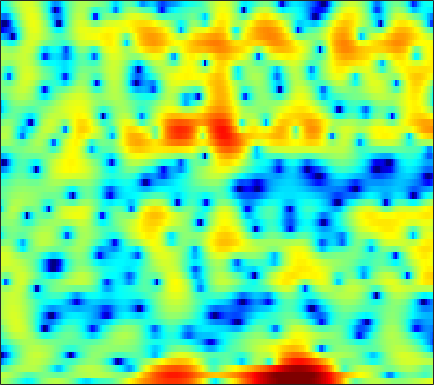

The file beside this chart, header and first rows:
1.8996, 1.6092, 1.1546, 0.61405, 0.15372, -0.54781, -1.3534, -2.0268, -3.0098, -4.0974, -5.1618, -5.8827, -6.4663, -6.3113, -5.7223, -4.5764, -3.2396, -2.2857, -1.1334, -0.18509, 0.61375, 1.116, 1.6774, 2.0726
2.663, 2.586, 2.424, 2.188, 1.952, 1.557, 1.075, 0.6552, 0.03161, -0.6431, -1.292, -1.706, -2.082, -2.169, -2.059, -1.727, -1.305, -0.9929, -0.6411, -0.4134, -0.3228, -0.3583, -0.5049, -0.7296
-2.927, -2.245, -1.375, -0.5887, -0.07097, 0.5374, 1.047, 1.369, 1.719, 1.988, 2.187, 2.293, 2.388, 2.415, 2.391, 2.283, 2.073, 1.833, 1.391, 0.7736, -0.06041, -0.8475, -2.147, -3.788
-12.57, -10.68, -8.493, -6.57, -5.274, -3.722, -2.358, -1.454, -0.3944, 0.5039, 1.24, 1.693, 2.171, 2.516, 2.683, 2.8, 2.786, 2.697, 2.475, 2.136, 1.683, 1.277, 0.6653, -0.009829
-28.15, -21.16, -15.4, -11.47, -9.133, -6.546, -4.43, -3.083, -1.543, -0.2704, 0.772, 1.407, 2.104, 2.626, 2.913, 3.165, 3.279, 3.277, 3.165, 2.925, 2.557, 2.196, 1.602, 0.8703
-9.732, -9.083, -7.955, -6.636, -5.6, -4.219, -2.91, -2.016, -0.9435, -0.02353, 0.7438, 1.222, 1.735, 2.115, 2.319, 2.483, 2.536, 2.511, 2.394, 2.19, 1.908, 1.65, 1.248, 0.7765
-4.892, -4.249, -3.368, -2.491, -1.855, -1.043, -0.2975, 0.1979, 0.7686, 1.217, 1.545, 1.709, 1.819, 1.814, 1.739, 1.558, 1.3, 1.073, 0.7509, 0.4309, 0.1379, -0.05138, -0.2624, -0.4359
-2.947, -1.904, -0.6838, 0.3545, 1.023, 1.761, 2.327, 2.641, 2.909, 3.006, 2.927, 2.745, 2.338, 1.731, 1.148, 0.2111, -0.8891, -1.792, -3.008, -4.07, -4.735, -4.876, -4.62, -4.044
-1.401, -0.1964, 1.136, 2.188, 2.814, 3.45, 3.862, 4.032, 4.073, 3.892, 3.485, 3.02, 2.173, 1.036, -0.02644, -1.784, -4.038, -6.176, -9.981, -16.06, -30.25, -20.6, -13.66, -10.13
0.7688, 1.513, 2.376, 3.075, 3.486, 3.872, 4.072, 4.099, 3.959, 3.612, 3.053, 2.486, 1.533, 0.3459, -0.7095, -2.338, -4.195, -5.7, -7.769, -9.706, -11.27, -12.07, -12.55, -12.32
2.018, 2.505, 3.066, 3.508, 3.752, 3.955, 4.005, 3.94, 3.706, 3.3, 2.72, 2.168, 1.277, 0.1979, -0.7356, -2.146, -3.757, -5.109, -7.138, -9.523, -12.48, -15.39, -21.48, -47.59
2.127, 2.576, 3.068, 3.434, 3.622, 3.75, 3.739, 3.635, 3.367, 2.959, 2.413, 1.909, 1.116, 0.2, -0.5616, -1.664, -2.877, -3.847, -5.223, -6.662, -8.116, -9.153, -10.32, -10.96
1.948, 2.413, 2.899, 3.242, 3.407, 3.508, 3.463, 3.337, 3.047, 2.608, 2.025, 1.503, 0.7125, -0.156, -0.8345, -1.745, -2.618, -3.216, -3.922, -4.521, -5.027, -5.331, -5.653, -5.888
2.127, 2.446, 2.798, 3.067, 3.221, 3.35, 3.368, 3.281, 3.001, 2.503, 1.768, 1.06, -0.08895, -1.46, -2.581, -4.018, -5.071, -5.462, -5.438, -5.005, -4.436, -4.035, -3.58, -3.265
1.385, 1.141, 1.019, 1.28, 1.686, 2.341, 2.916, 3.196, 3.29, 3.022, 2.341, 1.516, -0.07348, -2.4, -4.814, -9.748, -21.63, -21.43, -10.87, -6.788, -4.422, -3.225, -2.08, -1.298
-2.534, -5.973, -14.05, -9.563, -4.558, -0.6817, 1.591, 2.663, 3.492, 3.759, 3.535, 3.076, 2.126, 0.8528, -0.2626, -1.759, -2.883, -3.32, -3.34, -2.978, -2.51, -2.17, -1.773, -1.382
0.6725, -0.1125, -0.7472, -0.4992, 0.1969, 1.357, 2.41, 3.012, 3.521, 3.695, 3.569, 3.3, 2.723, 1.939, 1.257, 0.2624, -0.8129, -1.637, -2.746, -3.844, -4.963, -5.77, -6.699, -7.252
3.102, 3.027, 2.957, 2.967, 3.028, 3.142, 3.248, 3.293, 3.262, 3.081, 2.77, 2.436, 1.835, 1.044, 0.3289, -0.8185, -2.221, -3.455, -5.418, -7.875, -10.96, -13.74, -18.21, -22.78
3.879, 3.883, 3.838, 3.745, 3.638, 3.452, 3.218, 3.013, 2.701, 2.358, 1.952, 1.597, 1.054, 0.4044, -0.1995, -1.194, -2.438, -3.603, -5.519, -7.963, -11.08, -13.99, -18.49, -22.67
4.017, 4.006, 3.896, 3.646, 3.366, 2.891, 2.309, 1.817, 1.164, 0.6257, 0.2401, 0.07173, -0.01352, -0.07373, -0.1663, -0.4053, -0.8541, -1.378, -2.26, -3.365, -4.63, -5.595, -6.785, -7.694
2.905, 2.959, 2.869, 2.537, 2.107, 1.22, -0.09117, -1.389, -3.526, -5.793, -6.594, -5.642, -3.63, -1.852, -0.8277, 0.1295, 0.6792, 0.8941, 0.934, 0.7646, 0.454, 0.1572, -0.2589, -0.6356
-0.7742, -0.2109, 0.3141, 0.5013, 0.3577, -0.2846, -1.502, -2.872, -5.441, -8.663, -9.933, -7.992, -4.73, -2.212, -0.7992, 0.5734, 1.508, 2.017, 2.426, 2.615, 2.621, 2.514, 2.256, 1.873
-5.88, -3.789, -2.001, -0.97, -0.581, -0.4294, -0.612, -0.8919, -1.329, -1.681, -1.727, -1.498, -0.9411, -0.1951, 0.3919, 1.121, 1.762, 2.143, 2.518, 2.736, 2.785, 2.715, 2.467, 2.005
-2.949, -2.139, -1.204, -0.5457, -0.226, -0.02185, -0.03914, -0.1605, -0.4114, -0.6792, -0.8762, -0.9383, -0.8539, -0.5728, -0.2604, 0.257, 0.7939, 1.147, 1.562, 1.851, 2.005, 2.028, 1.921, 1.657
0.03637, 0.1664, 0.4256, 0.641, 0.7258, 0.6577, 0.3469, -0.07477, -0.8931, -1.956, -3.181, -4.015, -4.567, -4.203, -3.467, -2.286, -1.238, -0.5983, 0.04394, 0.4555, 0.7264, 0.8677, 1.013, 1.156
-0.3099, 0.1134, 0.805, 1.415, 1.707, 1.803, 1.492, 0.9424, -0.3286, -2.425, -5.88, -10.29, -26.76, -12.08, -7.341, -3.988, -2.21, -1.481, -1.15, -1.314, -1.718, -1.948, -1.792, -1.034
-7.757, -4.017, -0.9696, 0.9105, 1.81, 2.504, 2.702, 2.563, 2.027, 1.138, 0.06199, -0.731, -1.395, -1.413, -1.104, -0.6669, -0.5148, -0.7485, -1.686, -3.606, -7.269, -12.65, -21.14, -8.413
-3.566, -2.532, -1.072, 0.1766, 0.9139, 1.621, 2.043, 2.191, 2.211, 2.074, 1.832, 1.635, 1.377, 1.143, 0.9707, 0.688, 0.2776, -0.1709, -0.9676, -2.02, -3.18, -3.887, -4.127, -3.452
-1.423, -1.116, -0.6085, -0.07324, 0.3111, 0.7589, 1.105, 1.295, 1.452, 1.518, 1.495, 1.445, 1.331, 1.181, 1.039, 0.8216, 0.5595, 0.3402, 0.02736, -0.2954, -0.5734, -0.7294, -0.8414, -0.8543
-1.819, -1.545, -1.14, -0.7279, -0.4257, -0.05817, 0.2557, 0.4473, 0.6307, 0.7406, 0.7798, 0.7674, 0.7069, 0.6176, 0.5409, 0.4468, 0.3687, 0.3317, 0.3019, 0.3129, 0.3507, 0.3904, 0.4336, 0.4478
-3.433, -3.056, -2.547, -2.028, -1.653, -1.19, -0.7924, -0.5542, -0.323, -0.2144, -0.2133, -0.2868, -0.4487, -0.6542, -0.793, -0.918, -0.9073, -0.799, -0.5181, -0.1204, 0.3309, 0.6731, 1.098, 1.448
-6.306, -5.832, -5.13, -4.336, -3.717, -2.917, -2.228, -1.821, -1.456, -1.325, -1.456, -1.722, -2.308, -3.113, -3.793, -4.58, -4.84, -4.503, -3.443, -2.087, -0.7352, 0.1799, 1.237, 2.101
-11.71, -11.6, -10.59, -8.792, -7.312, -5.519, -4.096, -3.293, -2.591, -2.288, -2.44, -2.856, -3.929, -5.762, -7.927, -12.86, -24.89, -16.61, -8.826, -4.751, -2.043, -0.5223, 1.064, 2.29
-19.2, -27.27, -22.05, -13.74, -10.29, -7.183, -5.086, -3.975, -2.96, -2.418, -2.283, -2.452, -2.999, -3.914, -4.757, -5.864, -6.311, -5.888, -4.465, -2.772, -1.205, -0.1776, 1.002, 1.993
-9.537, -9.463, -8.691, -7.329, -6.138, -4.659, -3.413, -2.666, -1.909, -1.417, -1.114, -1.014, -0.9934, -1.07, -1.147, -1.21, -1.161, -1.034, -0.7692, -0.4185, -0.07247, 0.1721, 0.4743, 0.8283
-2.884, -2.644, -2.287, -1.895, -1.59, -1.22, -0.9157, -0.7381, -0.5624, -0.3738, -0.1877, 0.0004542, 0.2566, 0.5406, 0.7275, 0.947, 1.075, 1.113, 1.001, 0.6884, 0.1204, -0.5134, -1.619, -2.798
1.163, 1.276, 1.29, 1.163, 0.9388, 0.4909, -0.1532, -0.7216, -1.464, -1.954, -1.991, -1.657, -0.9099, -0.03721, 0.5954, 1.297, 1.785, 1.97, 1.966, 1.524, 0.5536, -0.6497, -3.193, -7.753
2.412, 2.522, 2.444, 2.034, 1.47, 0.2878, -1.498, -3.384, -6.921, -12.06, -12.92, -9.479, -5.702, -3.185, -1.743, -0.2555, 0.9187, 1.556, 2.128, 2.329, 2.108, 1.688, 0.8562, -0.1153
1.626, 2.016, 2.201, 1.962, 1.506, 0.4464, -1.172, -2.79, -5.402, -7.992, -9.07, -8.729, -7.564, -6.315, -5.235, -3.444, -1.516, -0.1629, 1.291, 2.365, 3.037, 3.291, 3.336, 3.091
-0.7201, -0.1143, 0.404, 0.586, 0.4988, 0.08469, -0.6911, -1.474, -2.703, -4.182, -5.896, -7.627, -11.03, -17.94, -21.8, -11.24, -5.846, -3.164, -0.6677, 1.085, 2.304, 2.914, 3.403, 3.564
-4.382, -3.549, -2.57, -1.818, -1.452, -1.214, -1.271, -1.511, -2.099, -2.943, -4.064, -5.021, -6.422, -7.401, -7.382, -6.205, -4.381, -2.99, -1.365, -0.02134, 1.007, 1.618, 2.231, 2.647
-9.295, -7.17, -4.976, -3.376, -2.505, -1.703, -1.23, -1.065, -1.075, -1.264, -1.576, -1.853, -2.189, -2.42, -2.461, -2.302, -1.962, -1.609, -1.066, -0.5234, 0.02053, 0.4251, 0.9596, 1.474
-8.288, -6.285, -4.167, -2.575, -1.643, -0.7063, -0.06327, 0.2653, 0.5449, 0.6356, 0.5815, 0.4544, 0.2155, -0.0916, -0.3524, -0.7258, -1.098, -1.38, -1.682, -1.847, -1.753, -1.504, -0.9614, -0.2579
-2.647, -2.044, -1.17, -0.341, 0.2353, 0.9182, 1.477, 1.811, 2.134, 2.298, 2.289, 2.172, 1.841, 1.311, 0.7598, -0.2167, -1.496, -2.676, -4.529, -6.336, -7.2, -6.713, -5.107, -3.367
-0.04342, 0.05249, 0.2614, 0.5911, 0.9015, 1.404, 1.965, 2.372, 2.822, 3.139, 3.266, 3.216, 2.919, 2.323, 1.651, 0.4007, -1.373, -3.177, -6.513, -11.9, -18.54, -13.98, -8.6, -5.604
-0.1087, -0.6534, -1.348, -1.678, -1.505, -0.707, 0.4551, 1.346, 2.392, 3.178, 3.67, 3.828, 3.776, 3.41, 2.941, 2.057, 0.8938, -0.1347, -1.646, -3.002, -3.89, -4.122, -4.029, -3.767
-1.387, -3.189, -6.938, -13.55, -14.3, -7.078, -2.704, -0.5381, 1.498, 2.853, 3.704, 4.064, 4.237, 4.107, 3.832, 3.264, 2.508, 1.879, 0.9903, 0.1255, -0.6721, -1.198, -1.845, -2.522
-0.37, -1.493, -3.199, -4.487, -4.462, -3.058, -1.131, 0.2167, 1.683, 2.737, 3.412, 3.709, 3.822, 3.654, 3.354, 2.759, 1.991, 1.328, 0.4221, -0.5082, -1.349, -1.924, -2.601, -3.281
1.526, 1.178, 0.7862, 0.5892, 0.6377, 0.9513, 1.463, 1.918, 2.502, 2.964, 3.242, 3.326, 3.198, 2.792, 2.309, 1.4, 0.2135, -0.8538, -2.399, -3.91, -5.046, -5.562, -5.804, -5.832
2.417, 2.219, 2.017, 1.911, 1.914, 2.031, 2.293, 2.525, 2.864, 3.159, 3.343, 3.348, 3.144, 2.632, 2.004, 0.7873, -0.999, -2.808, -6.1, -10.87, -16.63, -15.25, -11.05, -8.618
1.732, 1.388, 0.9775, 0.6919, 0.5884, 0.6664, 1.007, 1.407, 2.043, 2.702, 3.255, 3.512, 3.636, 3.433, 3.017, 2.088, 0.6777, -0.717, -3.061, -5.768, -7.764, -8.007, -6.984, -5.92
-1.979, -2.69, -3.689, -4.69, -5.331, -5.637, -4.897, -3.639, -1.631, 0.2501, 1.764, 2.662, 3.476, 3.881, 3.938, 3.688, 3.13, 2.531, 1.548, 0.5852, -0.2998, -0.8084, -1.302, -1.668
-9.12, -9.819, -10.86, -12.74, -15.31, -24.69, -20.18, -12.27, -6.49, -2.757, -0.163, 1.316, 2.729, 3.63, 4.028, 4.225, 4.086, 3.802, 3.254, 2.529, 1.712, 1.083, 0.1935, -0.6628
-19.62, -17.87, -16.39, -15.24, -14.34, -12.62, -10.23, -7.955, -4.842, -2.07, 0.2532, 1.636, 3.061, 4.03, 4.476, 4.747, 4.664, 4.402, 3.821, 2.944, 1.854, 0.8743, -0.6113, -2.276
-20.53, -23.77, -29.34, -19.94, -15.03, -10.45, -7.021, -4.836, -2.284, -0.128, 1.671, 2.758, 3.876, 4.628, 4.946, 5.055, 4.829, 4.435, 3.597, 2.459, 0.9662, -0.3958, -2.519, -5.167
-11.59, -12.62, -12.73, -11.03, -9.105, -6.346, -3.853, -2.154, -0.2226, 1.416, 2.747, 3.527, 4.295, 4.739, 4.863, 4.737, 4.277, 3.707, 2.64, 1.221, -0.5789, -2.177, -4.617, -7.3
-5.841, -5.943, -5.616, -4.776, -3.876, -2.499, -1.024, 0.03833, 1.352, 2.476, 3.365, 3.873, 4.316, 4.474, 4.406, 4.061, 3.406, 2.714, 1.512, -0.07045, -2.056, -3.873, -6.875, -10.88
-5.499, -5.215, -4.408, -3.276, -2.307, -0.9944, 0.2746, 1.142, 2.169, 3.001, 3.599, 3.904, 4.087, 4.02, 3.798, 3.279, 2.51, 1.766, 0.5529, -0.8947, -2.597, -4.017, -6.148, -8.447
